Run: headless pygame with SDL's dummy video driver; simulated clock (each Clock.tick advances the game by its frame time, no real sleeping); random seed 0; keys injected as events and as key.get_pressed() state; no mouse input.
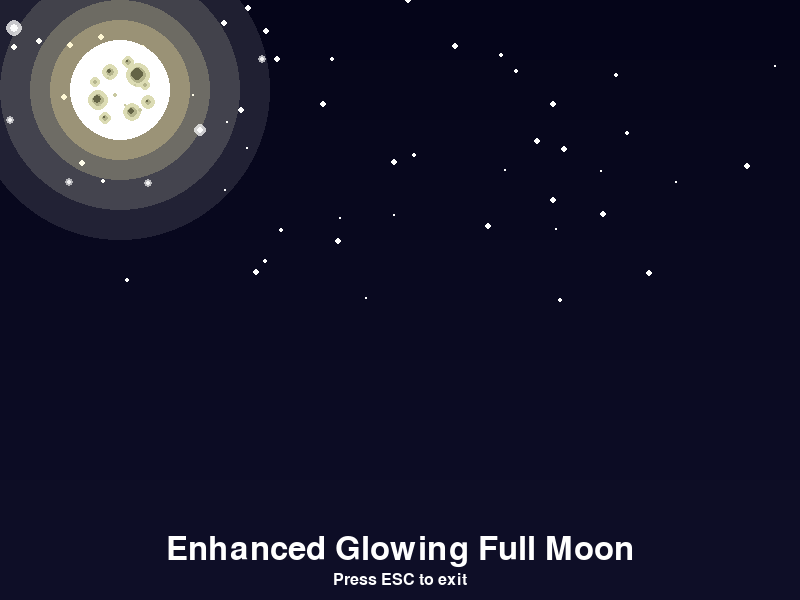
Frame 1 of 4 · flips 1–60 · no input
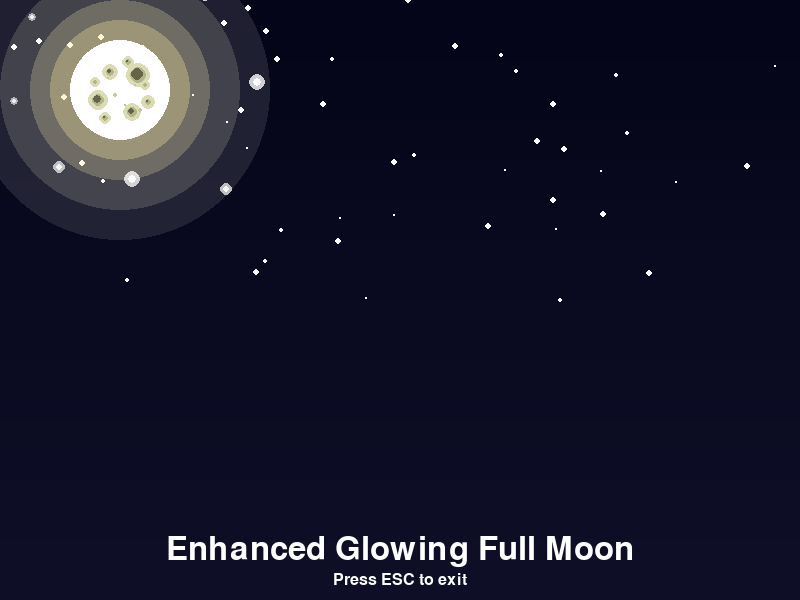
Frame 2 of 4 · flips 61–180 · tapped SPACE, RETURN · held RIGHT (→), D
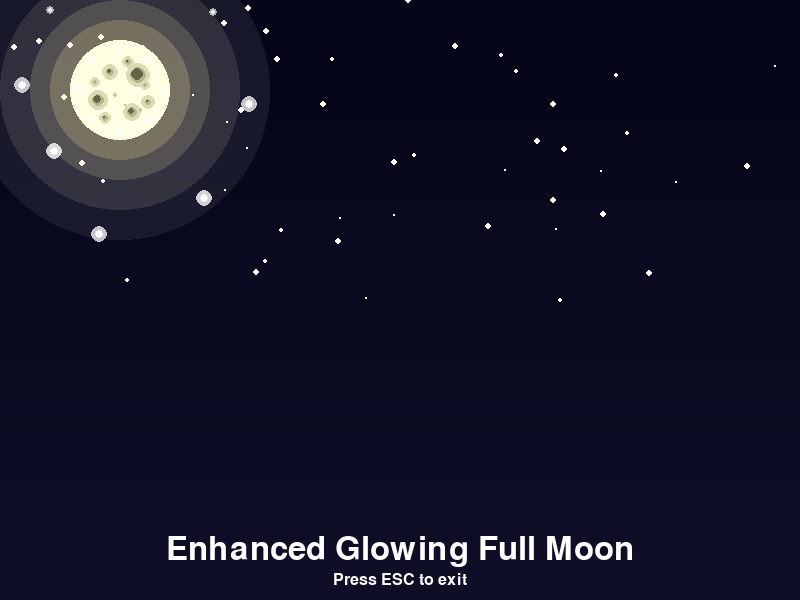
Frame 3 of 4 · flips 181–300 · held DOWN (↓), S
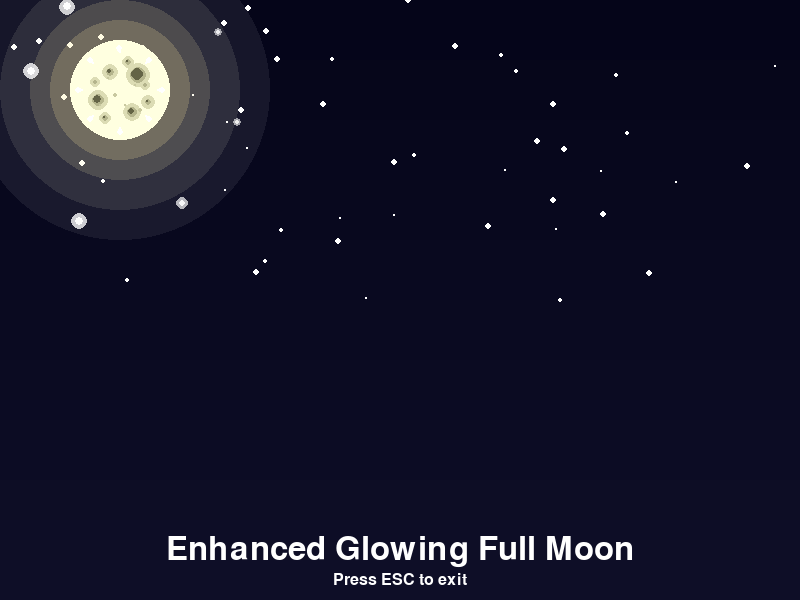
Frame 4 of 4 · flips 301–420 · held LEFT (←), A, UP (↑), W

The pygame program that drew these frames:

#!/usr/bin/env python3
"""
Test script to display the enhanced glowing moon
"""
import pygame
import math
import sys

# Initialize Pygame
pygame.init()

# Screen dimensions
SCREEN_WIDTH = 800
SCREEN_HEIGHT = 600

# Colors
DEEP_BLUE = (5, 5, 25)
WHITE = (255, 255, 255)

def draw_moon(surface, screen_width, screen_height):
    """Draw a full glowing moon in the night sky with enhanced glow effects"""
    # Moon position (more to the corner - upper left)
    moon_x = int(screen_width * 0.15)  # Changed from 0.2 to 0.15 for more corner placement
    moon_y = int(screen_height * 0.15)  # Changed from 0.2 to 0.15 for more corner placement
    moon_radius = 50  # Even larger moon for better visibility
    
    # Get current time for animation
    current_time = pygame.time.get_ticks() / 1000.0
    
    # Animated glow intensity (pulsing effect) - much brighter
    glow_pulse = (math.sin(current_time * 0.8) + 1) * 0.5  # 0 to 1
    base_glow_intensity = 0.8 + glow_pulse * 0.6  # 0.8 to 1.4 - much brighter
    
    # Enhanced glow effect with multiple layers - much more intense
    glow_layers = [
        (150, (255, 255, 255, int(20 * base_glow_intensity))),   # Outermost bright white glow
        (120, (255, 255, 220, int(30 * base_glow_intensity))),   # Bright white glow
        (90, (255, 245, 180, int(45 * base_glow_intensity))),    # Warm yellow glow
        (70, (255, 235, 160, int(60 * base_glow_intensity))),    # Medium yellow glow
        (50, (255, 225, 140, int(80 * base_glow_intensity))),    # Inner warm glow
    ]
    
    # Draw glow layers
    for glow_radius, glow_color in glow_layers:
        glow_surface = pygame.Surface((glow_radius * 2, glow_radius * 2), pygame.SRCALPHA)
        pygame.draw.circle(glow_surface, glow_color, (glow_radius, glow_radius), glow_radius)
        surface.blit(glow_surface, (moon_x - glow_radius, moon_y - glow_radius))
    
    # Draw main moon body with much brighter colors (FULL MOON - no shadow)
    moon_brightness = 1.0 + glow_pulse * 0.2  # Brighter variation
    moon_color = (
        min(255, int(255 * moon_brightness)),  # Full brightness
        min(255, int(250 * moon_brightness)), 
        min(255, int(220 * moon_brightness))
    )
    pygame.draw.circle(surface, moon_color, (moon_x, moon_y), moon_radius)
    
    # Add a much brighter rim light effect all around the moon for full moon
    rim_light_color = (255, 255, 255)  # Pure white
    for angle in range(0, 360, 45):  # Rim lights all around the moon
        rim_angle_rad = math.radians(angle)
        for i in range(3):
            rim_x = moon_x + (moon_radius - 8 - i * 2) * math.cos(rim_angle_rad)
            rim_y = moon_y + (moon_radius - 8 - i * 2) * math.sin(rim_angle_rad)
            rim_radius = 3 - i
            if rim_radius > 0:
                pygame.draw.circle(surface, rim_light_color, (int(rim_x), int(rim_y)), rim_radius)
    
    # Add MUCH MORE VISIBLE moon craters (bark spots) distributed across the full moon
    crater_base_color = (180, 180, 140)  # Much darker base color for better contrast
    crater_glow_color = (220, 220, 180)  # Darker glow color for better visibility
    crater_shadow_color = (120, 120, 90)  # Dark shadow color for depth
    
    # Multiple craters across the full moon surface - MUCH MORE VISIBLE
    craters = [
        (moon_x + 18, moon_y - 15, 12, 8, 6),   # Large crater with shadow
        (moon_x - 22, moon_y + 10, 10, 6, 4),   # Medium crater left side
        (moon_x + 12, moon_y + 22, 9, 5, 3),    # Medium crater bottom
        (moon_x - 10, moon_y - 18, 8, 4, 2),    # Small crater top left
        (moon_x + 28, moon_y + 12, 7, 3, 2),    # Small crater right
        (moon_x - 15, moon_y + 28, 6, 3, 2),    # Tiny crater bottom left
        (moon_x + 8, moon_y - 28, 6, 3, 2),     # Tiny crater top
        (moon_x - 25, moon_y - 8, 5, 2, 1),     # Extra small crater
        (moon_x + 25, moon_y - 5, 5, 2, 1),     # Extra small crater right
    ]
    
    # Draw craters with much better visibility
    for crater_x, crater_y, glow_radius, base_radius, shadow_radius in craters:
        # Draw shadow first for depth
        pygame.draw.circle(surface, crater_shadow_color, (int(crater_x + 1), int(crater_y + 1)), shadow_radius + 1)
        
        # Draw glow background
        pygame.draw.circle(surface, crater_glow_color, (int(crater_x), int(crater_y)), glow_radius)
        
        # Draw main crater
        pygame.draw.circle(surface, crater_base_color, (int(crater_x), int(crater_y)), base_radius)
        
        # Add inner shadow for realistic crater depth
        inner_shadow_color = (100, 100, 70)
        if base_radius > 2:
            pygame.draw.circle(surface, inner_shadow_color, (int(crater_x - 1), int(crater_y - 1)), max(1, base_radius - 2))
    
    # Add some additional surface texture spots for more realistic moon appearance
    texture_spots = [
        (moon_x - 5, moon_y + 5, 2),
        (moon_x + 15, moon_y - 5, 1),
        (moon_x - 12, moon_y - 12, 1),
        (moon_x + 20, moon_y + 20, 2),
        (moon_x - 20, moon_y + 15, 1),
        (moon_x + 5, moon_y + 15, 1),
    ]
    
    texture_color = (200, 200, 160)
    for spot_x, spot_y, spot_radius in texture_spots:
        pygame.draw.circle(surface, texture_color, (int(spot_x), int(spot_y)), spot_radius)
    
    # Add much brighter twinkling stars around the moon
    for i in range(8):  # More stars
        star_angle = current_time * 0.5 + i * 0.8  # Rotating positions
        star_distance = 90 + i * 8
        star_x = moon_x + math.cos(star_angle) * star_distance
        star_y = moon_y + math.sin(star_angle) * star_distance
        
        # Much brighter twinkling effect
        twinkle = (math.sin(current_time * 3 + i) + 1) * 0.5
        star_alpha = int(200 + twinkle * 55)  # 200 to 255 - much brighter
        star_size = 2 + int(twinkle * 3)  # 2 to 5 - larger stars
        
        # Draw star with glow
        star_glow_color = (255, 255, 255, max(100, star_alpha - 50))
        star_color = (255, 255, 255, star_alpha)
        
        # Draw glow first
        glow_surface = pygame.Surface((star_size * 6, star_size * 6), pygame.SRCALPHA)
        pygame.draw.circle(glow_surface, star_glow_color, (star_size * 3, star_size * 3), star_size * 2)
        surface.blit(glow_surface, (star_x - star_size * 3, star_y - star_size * 3))
        
        # Draw main star
        star_surface = pygame.Surface((star_size * 2, star_size * 2), pygame.SRCALPHA)
        pygame.draw.circle(star_surface, star_color, (star_size, star_size), star_size)
        surface.blit(star_surface, (star_x - star_size, star_y - star_size))

def main():
    # Create screen
    screen = pygame.display.set_mode((SCREEN_WIDTH, SCREEN_HEIGHT))
    pygame.display.set_caption("Enhanced Glowing Moon Test")
    clock = pygame.time.Clock()
    
    # Create night sky background
    background = pygame.Surface((SCREEN_WIDTH, SCREEN_HEIGHT))
    for y in range(SCREEN_HEIGHT):
        # Create gradient from deep blue to slightly lighter blue
        r = int(DEEP_BLUE[0] + (y / SCREEN_HEIGHT) * 10)
        g = int(DEEP_BLUE[1] + (y / SCREEN_HEIGHT) * 10)
        b = int(DEEP_BLUE[2] + (y / SCREEN_HEIGHT) * 15)
        pygame.draw.line(background, (r, g, b), (0, y), (SCREEN_WIDTH, y))
    
    # Add some stars
    import random
    for i in range(50):
        x = random.randint(0, SCREEN_WIDTH)
        y = random.randint(0, SCREEN_HEIGHT // 2)  # Stars in upper half
        size = random.randint(1, 3)
        pygame.draw.circle(background, WHITE, (x, y), size)
    
    running = True
    while running:
        for event in pygame.event.get():
            if event.type == pygame.QUIT:
                running = False
            elif event.type == pygame.KEYDOWN:
                if event.key == pygame.K_ESCAPE:
                    running = False
        
        # Draw background
        screen.blit(background, (0, 0))
        
        # Draw the enhanced glowing moon
        draw_moon(screen, SCREEN_WIDTH, SCREEN_HEIGHT)
        
        # Add title
        font = pygame.font.Font(None, 48)
        title = font.render("Enhanced Glowing Full Moon", True, WHITE)
        title_rect = title.get_rect(center=(SCREEN_WIDTH // 2, SCREEN_HEIGHT - 50))
        screen.blit(title, title_rect)
        
        # Add instructions
        font_small = pygame.font.Font(None, 24)
        instruction = font_small.render("Press ESC to exit", True, WHITE)
        instruction_rect = instruction.get_rect(center=(SCREEN_WIDTH // 2, SCREEN_HEIGHT - 20))
        screen.blit(instruction, instruction_rect)
        
        pygame.display.flip()
        clock.tick(60)
    
    pygame.quit()
    sys.exit()

if __name__ == "__main__":
    main()
